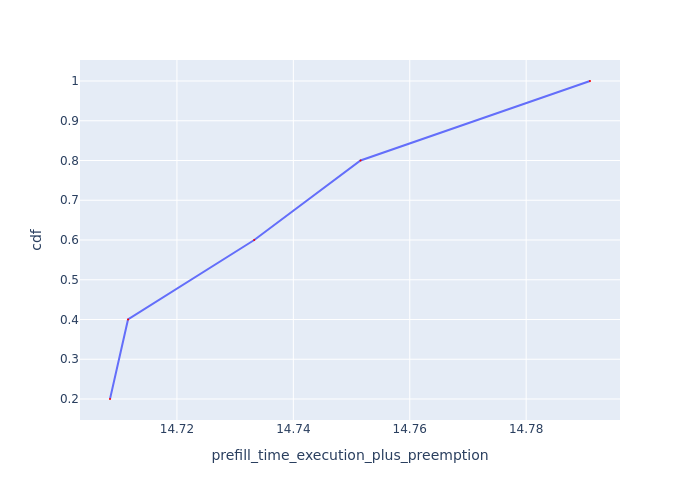

The data file committed next to this chart (first rows):
Request Id, prefill_time_execution_plus_preemption, cdf
0_3, 14.71, 0.2
0_4, 14.71, 0.4
0_1, 14.73, 0.6
0_2, 14.75, 0.8
0_0, 14.79, 1.0
